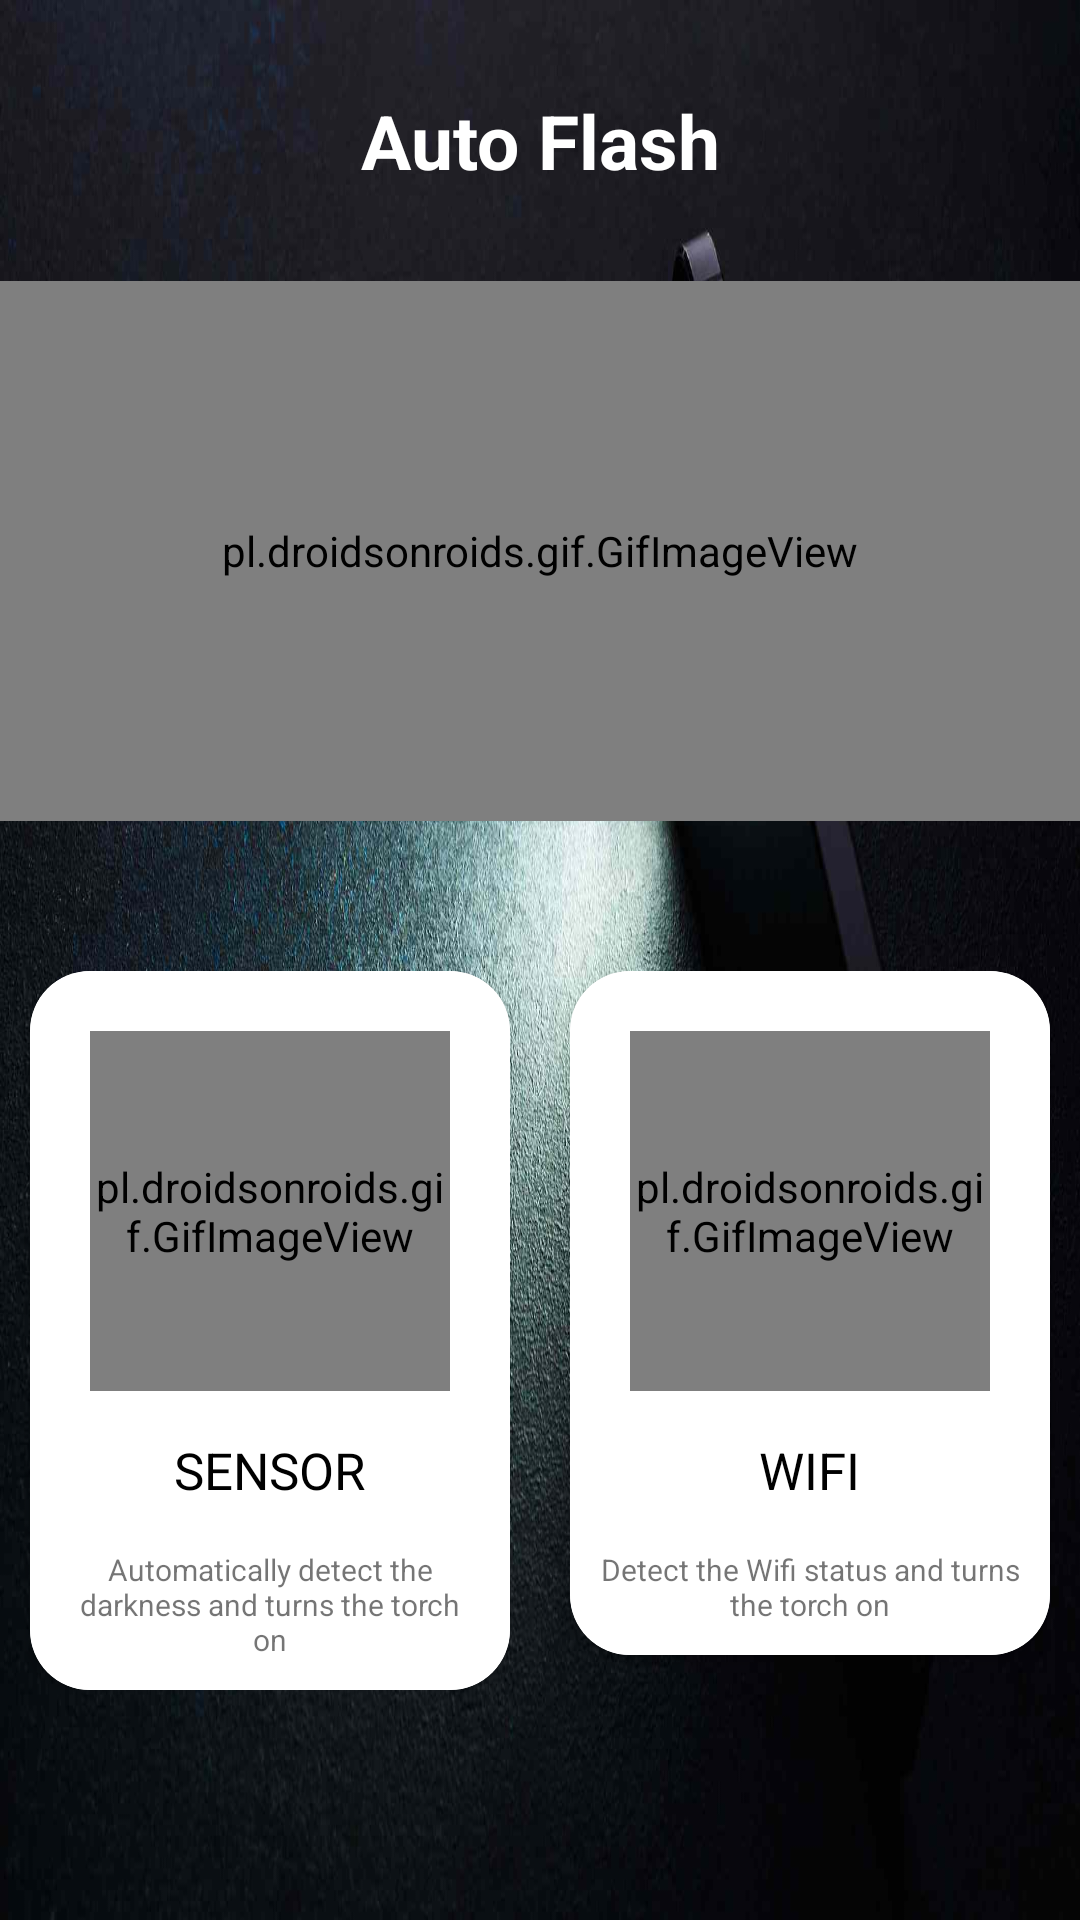

The Android layout XML behind this screen, and the referenced resources:
<!-- AndroidManifest.xml: application theme Theme.FinalExam -->
<!-- res/layout/activity_base.xml -->
<?xml version="1.0" encoding="utf-8"?>
<LinearLayout xmlns:android="http://schemas.android.com/apk/res/android"
    xmlns:app="http://schemas.android.com/apk/res-auto"
    xmlns:tools="http://schemas.android.com/tools"
    android:layout_width="match_parent"
    android:layout_height="match_parent"
    tools:context=".BaseActivity"
    android:background="@drawable/back"
    android:orientation="vertical"


    >

        <RelativeLayout
            android:layout_width="match_parent"
            android:layout_height="wrap_content">

            <TextView
                android:layout_width="match_parent"
                android:layout_height="wrap_content"
                android:id="@+id/head"
                android:text="@string/Header"
                android:gravity="center"
                android:textSize="25sp"
                android:padding="10dp"
                android:textColor="#fff"
                android:textStyle="bold"
                android:fontFamily="sans-serif"
                android:layout_marginTop="20sp"/>



            <pl.droidsonroids.gif.GifImageView
                android:layout_width="match_parent"
                android:layout_height="180dp"

                android:layout_below="@+id/head"
                android:src="@drawable/main_base_logo"
                android:padding="20sp"
                android:layout_marginTop="20dp"
                android:layout_marginBottom="20dp"/>

        </RelativeLayout>

        <LinearLayout
            android:layout_width="match_parent"
            android:layout_height="wrap_content"
            android:weightSum="2"
            android:orientation="horizontal"
            android:layout_marginTop="30dp">

            <androidx.cardview.widget.CardView
                android:layout_width="0dp"
                android:layout_height="wrap_content"
                android:layout_marginRight="10dp"
                android:layout_marginLeft="10dp"
                app:cardCornerRadius="20dp"
                android:layout_weight="1"
                >

                <LinearLayout
                    android:layout_width="match_parent"
                    android:layout_height="match_parent"
                    android:orientation="vertical"
                    android:gravity="center"
                    android:paddingTop="10dp"
                    android:background="@color/white"
                    android:id="@+id/Censor_id"


                    >


                    <pl.droidsonroids.gif.GifImageView
                        android:layout_width="120dp"
                        android:layout_height="120dp"
                        android:layout_margin="10dp"
                        android:src="@drawable/censor"/>

                    <TextView
                        android:layout_width="wrap_content"
                        android:layout_height="wrap_content"
                        android:text="SENSOR"
                        android:layout_marginBottom="5dp"
                        android:layout_marginTop="5dp"
                        android:textSize="17sp"
                        android:fontFamily="sans-serif"
                        android:textColor="@color/black"
                        />

                    <TextView
                        android:layout_width="wrap_content"
                        android:layout_height="wrap_content"
                        android:text="@string/censor_des"
                        android:textSize="10sp"
                        android:textAlignment="center"
                        android:padding="10dp"

                        />


                </LinearLayout>



            </androidx.cardview.widget.CardView>

            <androidx.cardview.widget.CardView
                android:layout_width="0dp"
                android:layout_height="wrap_content"
                android:layout_marginRight="10dp"
                android:layout_marginLeft="10dp"
                app:cardCornerRadius="20sp"
                android:layout_weight="1"
                >


                <LinearLayout
                    android:layout_width="match_parent"
                    android:layout_height="match_parent"
                    android:orientation="vertical"
                    android:gravity="center"
                    android:paddingTop="10dp"
                    android:background="@color/white"
                    android:id="@+id/wifi_id"
                   >


                    <pl.droidsonroids.gif.GifImageView
                        android:layout_width="120dp"
                        android:layout_height="120dp"
                        android:layout_margin="10dp"
                        android:src="@drawable/wifi_main_page_"/>


                    <TextView
                        android:layout_width="wrap_content"
                        android:layout_height="wrap_content"
                        android:text="WIFI"
                        android:layout_marginBottom="5dp"
                        android:layout_marginTop="5dp"
                        android:textSize="17sp"
                        android:fontFamily="sans-serif"
                        android:textColor="@color/black"
                        />

                    <TextView
                        android:layout_width="wrap_content"
                        android:layout_height="wrap_content"
                        android:text="@string/wifi_des"
                        android:textSize="10sp"
                        android:textAlignment="center"
                        android:padding="10dp"
                        />


                </LinearLayout>




            </androidx.cardview.widget.CardView>



        </LinearLayout>


    </LinearLayout>
<!-- resources referenced by this layout -->
<resources>
  <!-- drawable back: jpg bitmap (drawable, 142804 bytes) -->
  <!-- drawable censor: gif bitmap (drawable, 8880 bytes) -->
  <!-- drawable main_base_logo: gif bitmap (drawable, 537844 bytes) -->
  <!-- drawable wifi_main_page_: gif bitmap (drawable, 556473 bytes) -->
  <string name="Header">Auto Flash</string>
  <string name="censor_des">Automatically detect the darkness and turns the torch on</string>
  <string name="wifi_des">Detect the Wifi status and turns the torch on </string>
  <style name="Theme.FinalExam" parent="Theme.MaterialComponents.Light.NoActionBar">
          
          <item name="colorPrimary">@color/purple_500</item>
          <item name="colorPrimaryVariant">@color/purple_700</item>
          <item name="colorOnPrimary">@color/white</item>
          
          <item name="colorSecondary">@color/teal_200</item>
          <item name="colorSecondaryVariant">@color/teal_700</item>
          <item name="colorOnSecondary">@color/black</item>
          
          <item name="android:statusBarColor" tools:targetApi="l">?attr/colorPrimaryVariant</item>
          <item name="android:forceDarkAllowed" tools:ignore="NewApi">false</item>
  
          
          
      </style>
  <!-- not gathered from this repository: default colours our renderer supplied (Android Studio template values) -->
  <color name="purple_500">#FF6200EE</color>
  <color name="purple_700">#FF3700B3</color>
  <color name="teal_200">#FF03DAC5</color>
  <color name="teal_700">#FF018786</color>
  <color name="black">#FF000000</color>
  <color name="white">#FFFFFFFF</color>
</resources>
